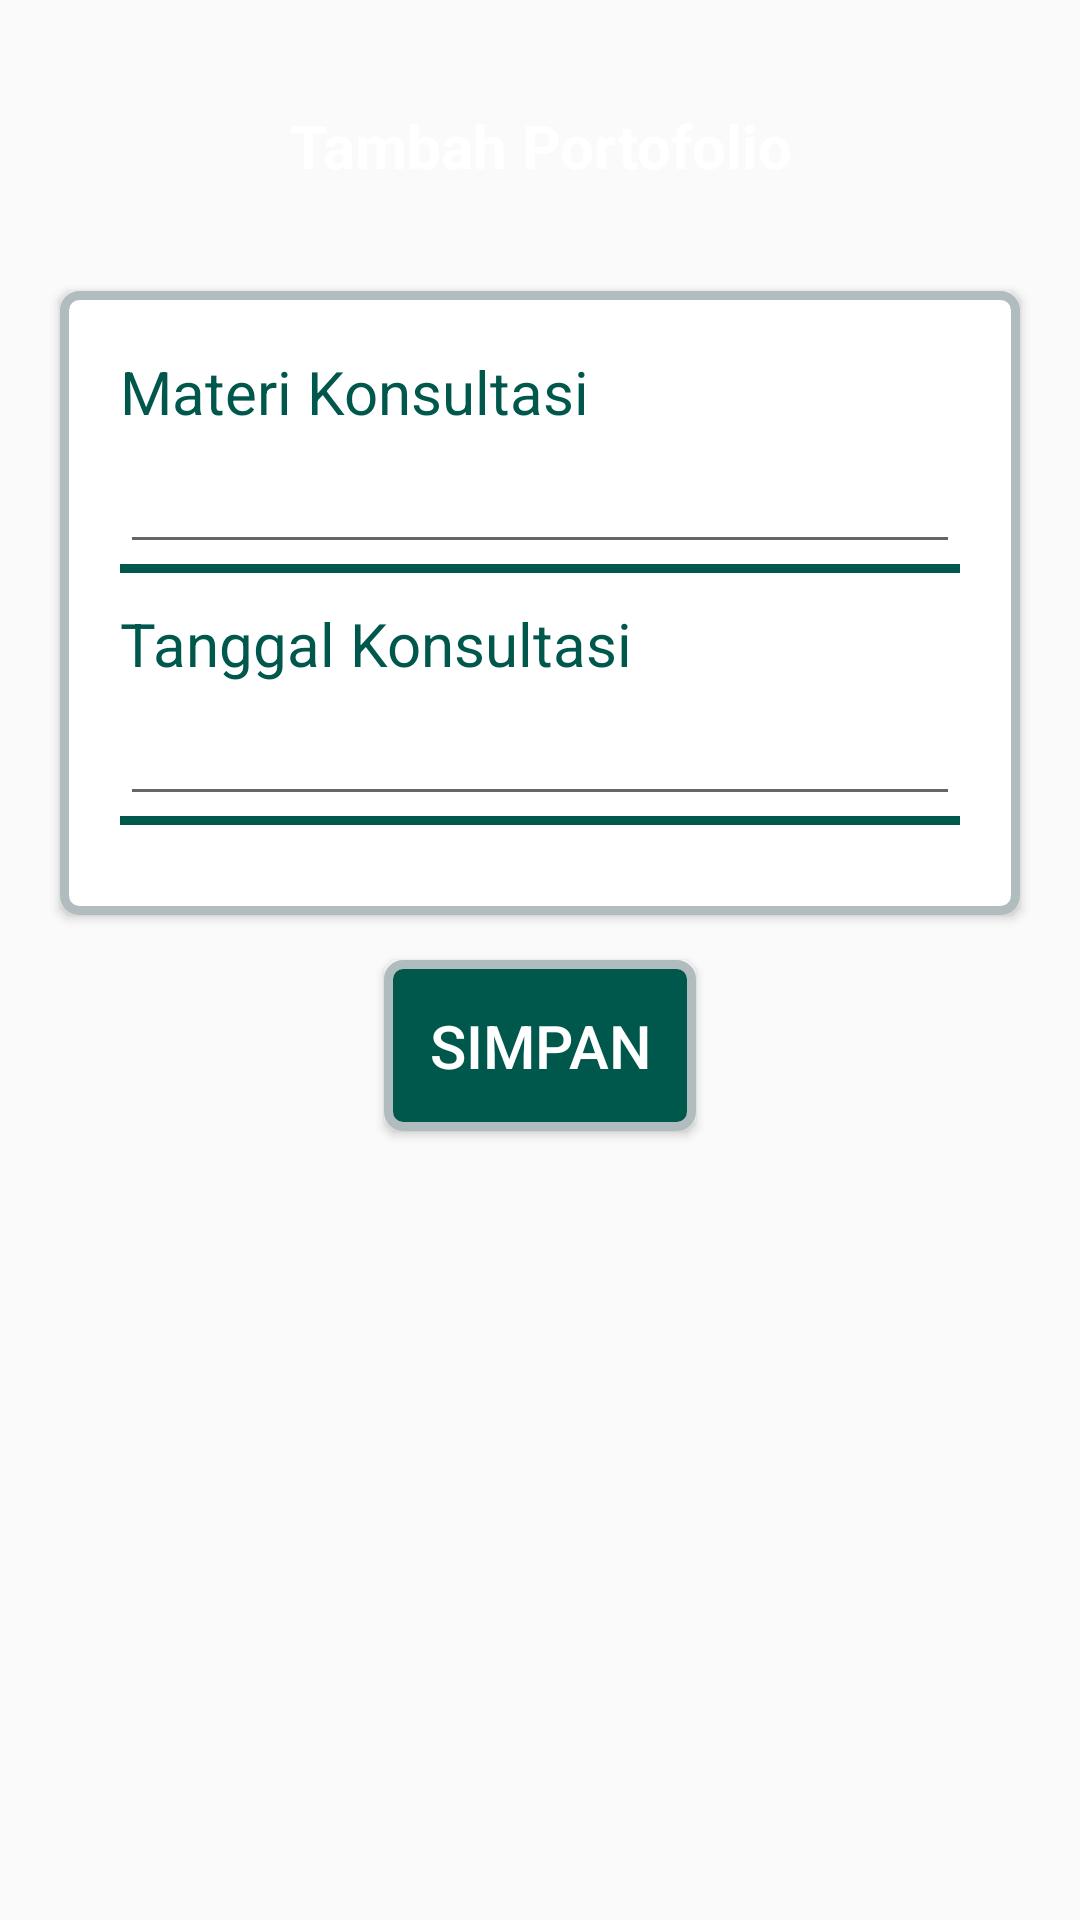

This screen was rendered from an Android layout file. Write that file and the resources it references.
<!-- AndroidManifest.xml: application theme Theme.AppCompat.Light.NoActionBar -->
<!-- res/layout/form_mhs_05_tambah.xml -->
<?xml version="1.0" encoding="utf-8"?>
<LinearLayout xmlns:android="http://schemas.android.com/apk/res/android"
    xmlns:tools="http://schemas.android.com/tools"
    android:orientation="vertical"
    android:layout_width="match_parent"
    android:layout_height="match_parent"
    tools:context=".Form_Mhs_05_tambah"
    >

    <TextView
        android:layout_width="match_parent"
        android:layout_height="wrap_content"
        android:text="Tambah Portofolio"
        android:layout_gravity="center"
        android:gravity="center"
        android:layout_margin="20dp"
        android:padding="15dp"
        android:textSize="20dp"
        android:textColor="#FFF"
        android:textStyle="bold"
        android:background="@drawable/rounded_squaredark"
        />

    <LinearLayout
        android:layout_width="match_parent"
        android:layout_height="wrap_content"
        android:layout_marginLeft="20dp"
        android:layout_marginRight="20dp"
        android:padding="20dp"
        android:elevation="2dp"
        android:orientation="vertical"
        android:background="@drawable/shadow_whitebg"
        >

        <TextView
            android:layout_width="wrap_content"
            android:layout_height="wrap_content"
            android:text="Materi Konsultasi"
            android:textSize="20dp"
            android:textColor="@color/colorPrimaryDark"
            />
        <EditText
            android:id="@+id/setMateriKonsul"
            android:layout_width="match_parent"
            android:layout_height="wrap_content"
            android:textSize="20dp"
            android:textColor="@color/darkgray"
            />
        <ImageView
            android:layout_width="match_parent"
            android:layout_height="3dp"
            android:src="@color/colorPrimaryDark"
            android:layout_marginBottom="10dp"
            />
        <TextView
            android:layout_width="wrap_content"
            android:layout_height="wrap_content"
            android:text="Tanggal Konsultasi"
            android:textSize="20dp"
            android:textColor="@color/colorPrimaryDark"
            />
        <EditText
            android:id="@+id/setTanggalKonsul"
            android:layout_width="match_parent"
            android:layout_height="wrap_content"
            android:inputType="date"
            android:textSize="20sp"
            />
        <ImageView
            android:layout_width="match_parent"
            android:layout_height="3dp"
            android:src="@color/colorPrimaryDark"
            android:layout_marginBottom="10dp"
            />


    </LinearLayout>

    <Button
        android:id="@+id/btn05Save"
        android:layout_width="wrap_content"
        android:layout_height="wrap_content"
        android:layout_marginTop="15dp"
        android:layout_marginBottom="30dp"
        android:layout_gravity="center"
        android:padding="15dp"
        android:text="SIMPAN"
        android:textSize="20dp"
        android:textColor="#FFF"
        android:background="@drawable/shadow_darkbg"
        />

</LinearLayout>
<!-- resources referenced by this layout -->
<resources>
  <color name="colorPrimaryDark">#00574B</color>
  <color name="darkgray">#1F1F1F</color>
  <!-- drawable shadow_darkbg (drawable) -->
  <?xml version="1.0" encoding="utf-8"?>
  <shape xmlns:android="http://schemas.android.com/apk/res/android"
      android:shape="rectangle">
      <stroke android:width="3dp" android:color="#B1BCBE" />
      <solid android:color="@color/colorPrimaryDark" />
      <corners android:radius="5dp" />
  </shape>
  <!-- drawable shadow_whitebg (drawable) -->
  <?xml version="1.0" encoding="utf-8"?>
  <shape xmlns:android="http://schemas.android.com/apk/res/android"
      android:shape="rectangle">
      <stroke android:width="3dp" android:color="#B1BCBE" />
      <solid android:color="#FFF" />
      <corners android:radius="5dp" />
  </shape>
</resources>
